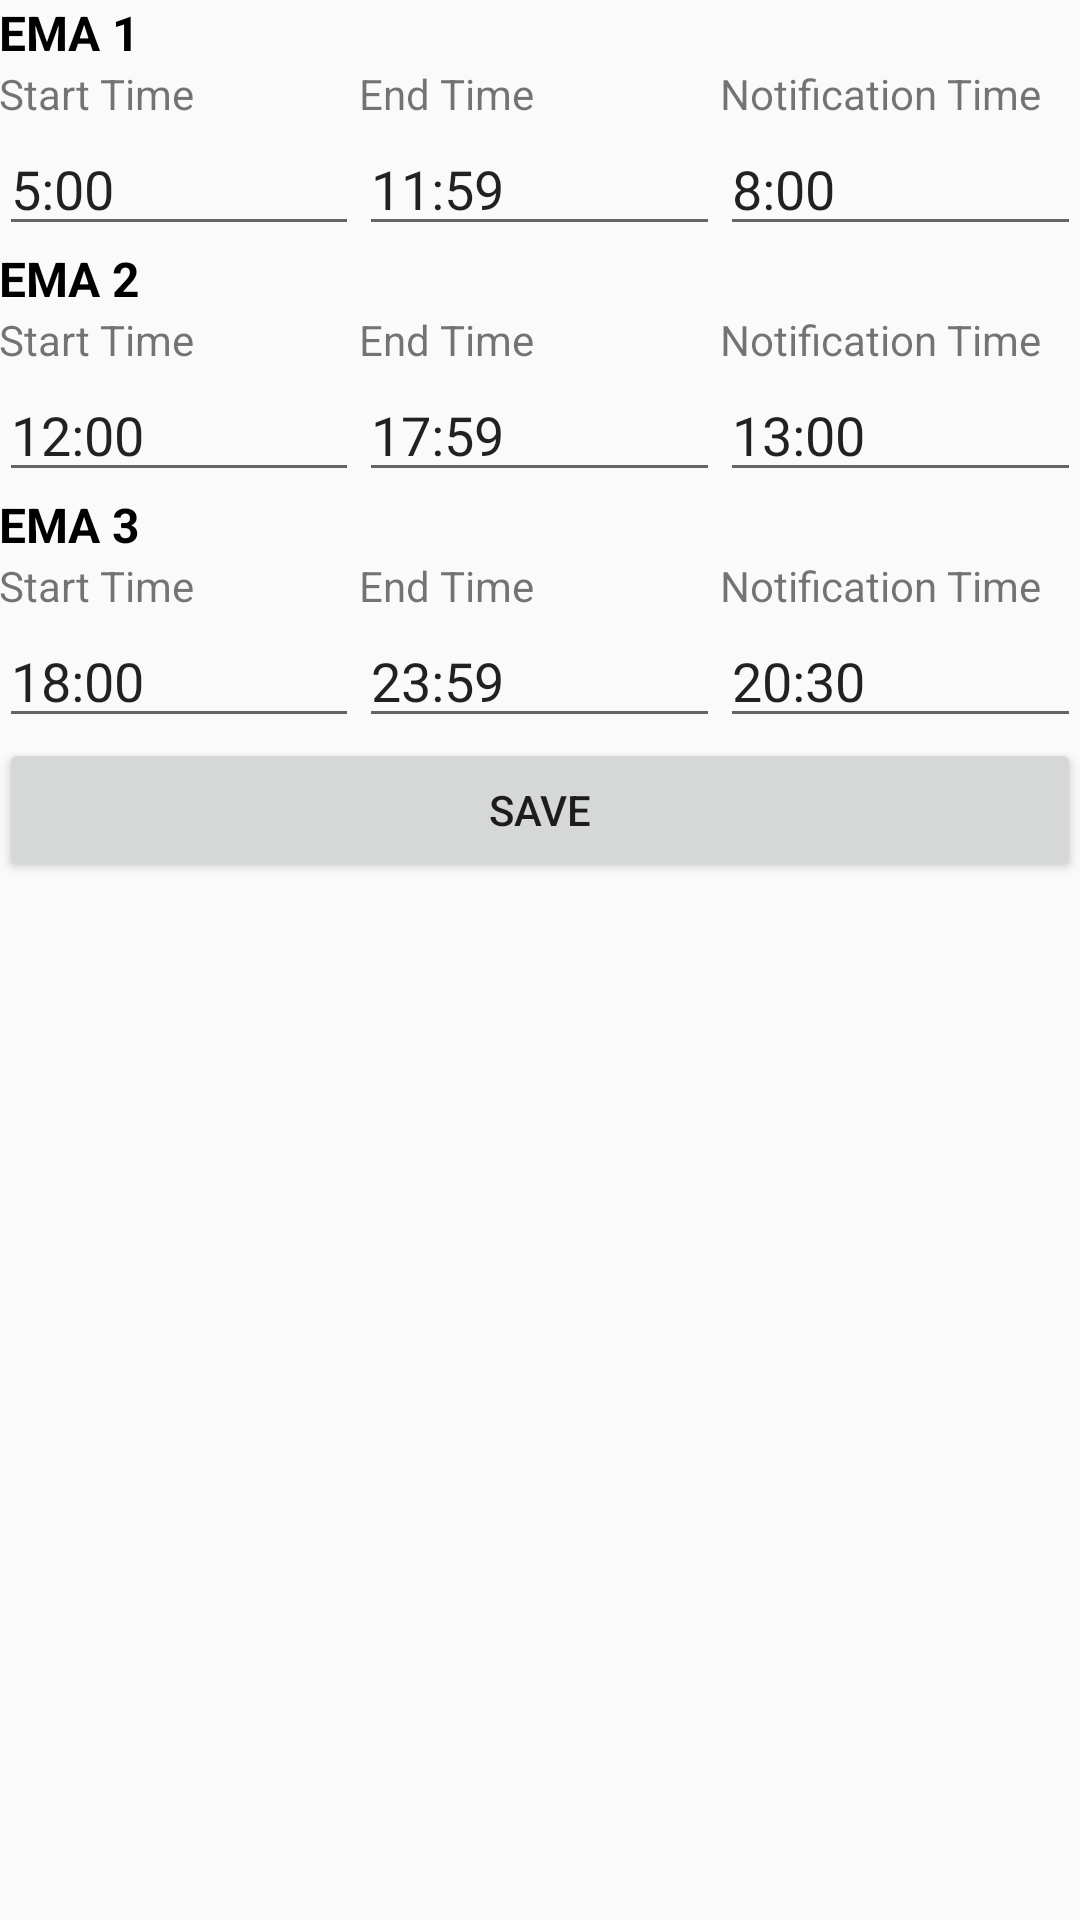

The Android layout XML behind this screen, and the referenced resources:
<!-- AndroidManifest.xml: application theme AppTheme -->
<!-- res/layout/activity_setup_ema.xml -->
<?xml version="1.0" encoding="utf-8"?>
<LinearLayout xmlns:android="http://schemas.android.com/apk/res/android"
    xmlns:app="http://schemas.android.com/apk/res-auto"
    xmlns:tools="http://schemas.android.com/tools"
    android:layout_width="match_parent"
    android:layout_height="match_parent"
    android:orientation="vertical"
    android:padding="@dimen/general_margin"
    tools:context="com.tonmoy.smokingema.SetupEMAActivity">

    <TextView
        android:layout_width="wrap_content"
        android:layout_height="wrap_content"
        android:layout_marginTop="@dimen/general_margin"
        android:text="EMA 1"
        android:textColor="@android:color/black"
        android:textSize="16sp"
        android:textStyle="bold" />

    <LinearLayout
        android:layout_width="match_parent"
        android:layout_height="wrap_content">

        <TextView
            android:layout_width="0dp"
            android:layout_height="wrap_content"
            android:layout_weight="1"
            android:text="Start Time" />

        <TextView
            android:layout_width="0dp"
            android:layout_height="wrap_content"
            android:layout_weight="1"
            android:text="End Time" />

        <TextView
            android:layout_width="0dp"
            android:layout_height="wrap_content"
            android:layout_weight="1"
            android:text="Notification Time" />
    </LinearLayout>

    <LinearLayout
        android:layout_width="match_parent"
        android:layout_height="wrap_content">

        <EditText
            android:id="@+id/ema1StartTime"
            android:layout_width="0dp"
            android:layout_height="wrap_content"
            android:layout_weight="1"
            android:ems="10"
            android:text="5:00"
            android:inputType="time" />

        <EditText
            android:id="@+id/ema1EndTime"
            android:layout_width="0dp"
            android:layout_height="wrap_content"
            android:layout_weight="1"
            android:ems="10"
            android:text="11:59"
            android:inputType="time" />

        <EditText
            android:id="@+id/ema1NotificationTime"
            android:layout_width="0dp"
            android:layout_height="wrap_content"
            android:layout_weight="1"
            android:ems="10"
            android:text="8:00"
            android:inputType="time" />
    </LinearLayout>

    <TextView
        android:layout_width="wrap_content"
        android:layout_height="wrap_content"
        android:layout_marginTop="@dimen/general_margin"
        android:text="EMA 2"
        android:textColor="@android:color/black"
        android:textSize="16sp"
        android:textStyle="bold" />

    <LinearLayout
        android:layout_width="match_parent"
        android:layout_height="wrap_content">

        <TextView
            android:layout_width="0dp"
            android:layout_height="wrap_content"
            android:layout_weight="1"
            android:text="Start Time" />

        <TextView
            android:layout_width="0dp"
            android:layout_height="wrap_content"
            android:layout_weight="1"
            android:text="End Time" />

        <TextView
            android:layout_width="0dp"
            android:layout_height="wrap_content"
            android:layout_weight="1"
            android:text="Notification Time" />
    </LinearLayout>

    <LinearLayout
        android:layout_width="match_parent"
        android:layout_height="wrap_content">

        <EditText
            android:id="@+id/ema2StartTime"
            android:layout_width="0dp"
            android:layout_height="wrap_content"
            android:layout_weight="1"
            android:ems="10"
            android:text="12:00"
            android:inputType="time" />

        <EditText
            android:id="@+id/ema2EndTime"
            android:layout_width="0dp"
            android:layout_height="wrap_content"
            android:layout_weight="1"
            android:ems="10"
            android:text="17:59"
            android:inputType="time" />

        <EditText
            android:id="@+id/ema2NotificationTime"
            android:layout_width="0dp"
            android:layout_height="wrap_content"
            android:layout_weight="1"
            android:ems="10"
            android:text="13:00"
            android:inputType="time" />
    </LinearLayout>

    <TextView
        android:layout_width="wrap_content"
        android:layout_height="wrap_content"
        android:layout_marginTop="@dimen/general_margin"
        android:text="EMA 3"
        android:textColor="@android:color/black"
        android:textSize="16sp"
        android:textStyle="bold" />

    <LinearLayout
        android:layout_width="match_parent"
        android:layout_height="wrap_content">

        <TextView
            android:layout_width="0dp"
            android:layout_height="wrap_content"
            android:layout_weight="1"
            android:text="Start Time" />

        <TextView
            android:layout_width="0dp"
            android:layout_height="wrap_content"
            android:layout_weight="1"
            android:text="End Time" />

        <TextView
            android:layout_width="0dp"
            android:layout_height="wrap_content"
            android:layout_weight="1"
            android:text="Notification Time" />
    </LinearLayout>

    <LinearLayout
        android:layout_width="match_parent"
        android:layout_height="wrap_content">

        <EditText
            android:id="@+id/ema3StartTime"
            android:layout_width="0dp"
            android:layout_height="wrap_content"
            android:layout_weight="1"
            android:ems="10"
            android:text="18:00"
            android:inputType="time" />

        <EditText
            android:id="@+id/ema3EndTime"
            android:layout_width="0dp"
            android:layout_height="wrap_content"
            android:layout_weight="1"
            android:ems="10"
            android:text="23:59"
            android:inputType="time" />

        <EditText
            android:id="@+id/ema3NotificationTime"
            android:layout_width="0dp"
            android:layout_height="wrap_content"
            android:layout_weight="1"
            android:ems="10"
            android:text="20:30"
            android:inputType="time" />
    </LinearLayout>

    <Button
        android:id="@+id/buttonSave"
        android:layout_width="match_parent"
        android:layout_height="wrap_content"
        android:layout_margin="@dimen/general_margin"
        android:text="Save" />


</LinearLayout>
<!-- resources referenced by this layout -->
<resources>
  <style name="AppTheme" parent="Theme.AppCompat.Light.DarkActionBar">
          
          <item name="colorPrimary">@color/colorPrimary</item>
          <item name="colorPrimaryDark">@color/colorPrimaryDark</item>
          <item name="colorAccent">@color/colorAccent</item>
      </style>
  <!-- not gathered from this repository: default colours our renderer supplied (Android Studio template values) -->
  <color name="colorPrimary">#FF6200EE</color>
  <color name="colorPrimaryDark">#FF3700B3</color>
  <color name="colorAccent">#FF03DAC5</color>
</resources>
